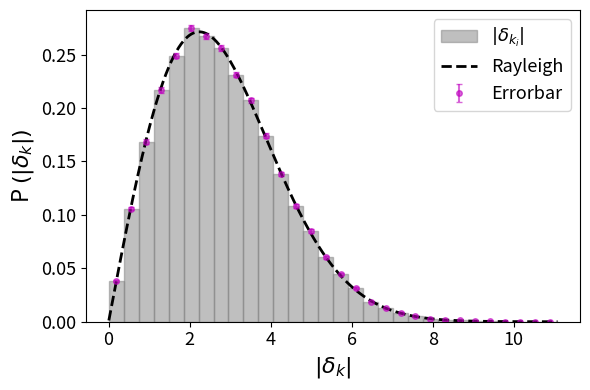

Reproduce this figure in Python.
import numpy as np
import matplotlib.pyplot as plt

plt.close('all')

N = int(1e5)
omega_i = np.random.uniform(0, 1, N)

P = 10
k = 2*np.pi/100
delta_i = np.array(sorted(np.sqrt(- P*np.log(omega_i))))


plt.figure(figsize=(6,4))
y, x, z = plt.hist(delta_i, bins = 30, density = True, color = 'grey',edgecolor='grey', alpha = 0.5, label = r'$|\delta_{k_{i}}|$')
# Altura histograma, ambos lados de las barras

bincenters = 0.5*(x[1:]+x[:-1])

density = np.array([])

for i in range(1, len(x)):
    inside = len(np.where((delta_i > x[i-1]) & (delta_i < x[i]))[0])
    density = np.append(density, inside)

def Rayleigh(x, P):
    return 2*(x/P)*np.exp(-x**2/P)

Ray = Rayleigh(delta_i, P)  

nonzero = np.where(density != 0)
error = np.zeros(len(y))
error[nonzero] = y[nonzero]/np.sqrt(density[nonzero])

plt.errorbar(bincenters, y, color = 'm', ls = '', yerr = error,capsize=2,fmt='.',ms=8,label = 'Errorbar',alpha=0.6)
plt.plot(delta_i, Ray, 'k--',linewidth=2,label ='Rayleigh')
plt.xlabel(r'$|\delta_{k}|$', fontsize = 16)
plt.ylabel('P '+r'$(|\delta_{k}|)$', fontsize = 16)
#plt.xlim((0,2.7))
plt.legend(fontsize=13)
plt.xticks(fontsize=13)
plt.yticks(fontsize=13)
plt.tight_layout()
plt.savefig('ap1_hist_5.png',dpi=300)
plt.show()
